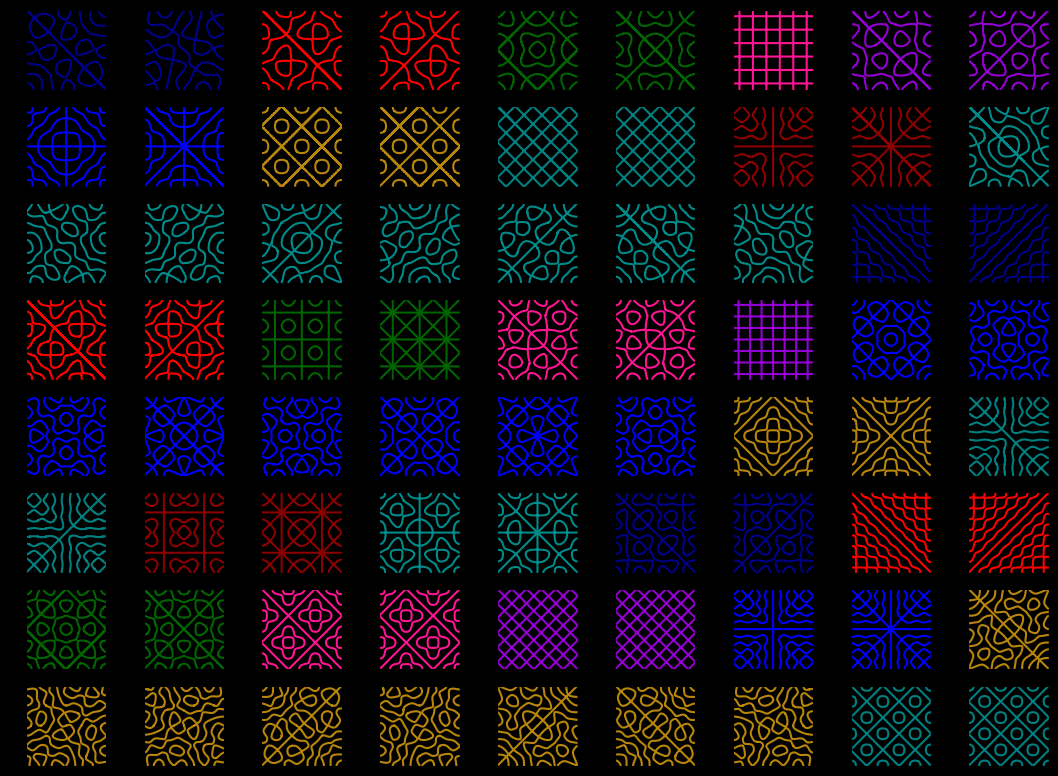

Source code (Python):
import matplotlib.pyplot as plt
import numpy as np
import itertools

# Settings here
title = True
font_title = 9.2        # Title font size
color_plots = True      # All black or color plots
thickness = 1.5         # Plot line thickness
start = 73              # Start at pattern #
end = 144             # End at pattern #

# Range and step size
delta = 0.005
xrange = np.arange(-1.0, 1.0, delta)
yrange = np.arange(-1.0, 1.0, delta)
x, y = np.meshgrid(xrange, yrange)

# Define the basis function
def X(x, n):
    return np.mod(n + 1, 2) * np.cos(n * np.pi * x / 2.0) + np.mod(n, 2) * np.sin(n * np.pi * x / 2.0)

# Sign combination generator
def generate_sign_combinations(pairs):
    sign_combinations = list(itertools.product([1, -1], repeat=(len(pairs) - 1)))
    return [[1] + list(comb) for comb in sign_combinations]  # Keep the first sign positive

# The wave function with contour cut z = 0
def u(x, y, pairs, signs):
    equation = np.zeros_like(x)  # Return an array of 0's with the same type
    for (n, m), sign in zip(pairs, signs):
        equation += sign * X(x, n) * X(y, m)
    return equation

# Searching combinations of sum of squares
def find_pairs(number):
    return [(n, m) for n in range(0, int(np.sqrt(number)) + 1)
            for m in range(0, int(np.sqrt(number)) + 1) if n**2 + m**2 == number]
    
# Check if a given number has sums of squares pairs
def exist_sos(number):
    return any(n**2 + m**2 == number for n in range(0, int(np.sqrt(number)) + 1)
               for m in range(0, int(np.sqrt(number)) + 1))


plt.rcParams['mathtext.fontset'] = 'stix'
plt.rcParams['font.family'] = 'serif'

# Plot the sum of squares patterns from start_index to end_index (1-based indexing)
def plot_sum_of_squares(start_index, end_index):
    total_plots = end_index - start_index + 1
    
    # Error messages
    if end_index <= start_index:
        print("Error: End_index must be greater than start_index.\n")
        return
    if total_plots > 100:
        print("Error: Cannot plot more than 100 plots at a time.\n")
        return

    equations = []
    descriptions = []
    sums_of_squares = []
    
    # Iterating over all possible combinations
    k = 0
    found_plots = 0
    while len(equations) < total_plots:
        if exist_sos(k):
            pairs = find_pairs(k)
            non_zero_pairs = pairs[1:-1]
            sign_combinations = generate_sign_combinations(pairs)
            for signs in sign_combinations:
                found_plots += 1
                if start_index <= found_plots <= end_index:
                    equations.append((pairs, signs, u(x, y, pairs, signs)))
                    descriptions.append(f"{pairs} {signs}")
                    sums_of_squares.append(k)
                if found_plots >= end_index:
                    break
            if non_zero_pairs:
                sign_combinations_0 = generate_sign_combinations(non_zero_pairs)
                for signs in sign_combinations_0:
                    found_plots += 1
                    if start_index <= found_plots <= end_index:
                        equations.append((non_zero_pairs, signs, u(x, y, non_zero_pairs, signs)))
                        descriptions.append(f"{non_zero_pairs} {signs}")
                        sums_of_squares.append(k)
                    if found_plots >= end_index:
                        break
            if found_plots >= end_index:
                break
        k += 1

    ncols = 9  # Fixed number of columns
    nrows = (total_plots + ncols - 1) // ncols  # Calculate the number of rows (// = Floor division)
    
    # Define fig and axis
    fig, axs = plt.subplots(nrows, ncols, figsize=(1.2 * ncols, nrows))
    
    # Color
    fig.patch.set_facecolor('black')  # Set figure background to black
    for ax in axs.flat:
        ax.set_facecolor('black')  # Set axes background to black
        ax.grid(True, color='gray')  # Set grid color to gray for visibility
    
    # Colors
    colors = ['darkblue', 'red', 'darkgreen', 'deeppink', 'darkviolet', 'blue', 'darkgoldenrod', 'teal', 'darkred', 'darkcyan']
    pair_color_mapping = {}
    color_index = 0
    
    # Plotting
    for i in range(total_plots):
        # Print all pairs and signs to the console
        print(f"N = {start + i} | S = {sums_of_squares[i]}: {descriptions[i]}")
        
        # pairs = equations[i][0], signs = equations[i][1], equation = equations[i][2]
        pairs, signs, equation = equations[i]
        pairs_tuple = tuple(pairs)
        if pairs_tuple not in pair_color_mapping:
            pair_color_mapping[pairs_tuple] = colors[color_index % len(colors)]
            color_index += 1
        
        mode_color = pair_color_mapping[pairs_tuple] if color_plots else 'black'
        row, col = divmod(i, ncols)
        plot_title = rf"$N = {start + i},\; S = {sums_of_squares[i]}$"
        
        ax = axs[row, col] if nrows > 1 else axs[col]
        ax.contour(x, y, equation, levels=[0], colors=mode_color, linewidths=thickness)
        
        if title:
            ax.set_title(plot_title, fontsize=font_title, ha='center', rotation='vertical', x=-0.1, y=0)
        ax.grid(True)
        ax.set_aspect('equal')
        ax.set_xticks([])
        ax.set_yticks([])
    
    plt.tight_layout()
    fig.subplots_adjust(hspace=0.2, wspace=0.1)
    plt.show()

# Plotting the sum of squares patterns for all perfect squares
plot_sum_of_squares(start, end)
